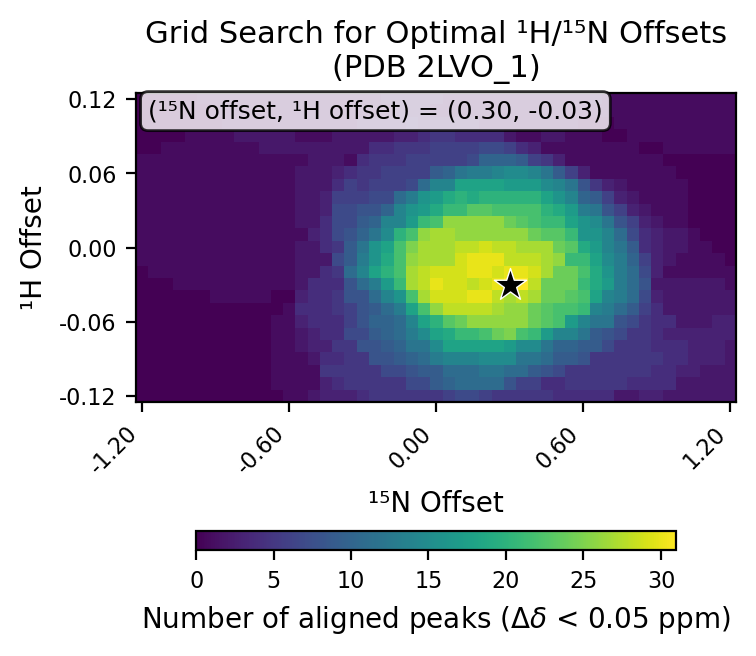

Values plotted in this chart, from the file beside it:
# h_min, -0.12
# h_max, 0.12
# h_step, 0.01
# n_min, -1.2
# n_max, 1.2
# n_step, 0.05
# cutoff, 0.05
h_values, -0.12, -0.11, -0.1, -0.09, -0.08, -0.07, -0.06, -0.05, -0.04, -0.03, -0.02, -0.01, 0.0, 0.01, 0.02, 0.03, 0.04, 0.05, 0.06, 0.07, 0.08, 0.09, 0.1
n_values, -1.2, -1.15, -1.1, -1.05, -1.0, -0.95, -0.9, -0.85, -0.8, -0.75, -0.7, -0.65, -0.6, -0.55, -0.5, -0.45, -0.4, -0.35, -0.3, -0.25, -0.2, -0.15, -0.1
-0.12, 0, 0, 0, 0, 0, 0, 0, 0, 0, 0, 0, 0, 1, 1, 2, 3, 3, 3, 4, 5, 5, 5, 5
-0.11, 0, 0, 0, 0, 0, 0, 0, 0, 0, 0, 0, 1, 1, 1, 1, 3, 4, 5, 5, 5, 5, 5, 7
-0.1, 0, 0, 0, 0, 0, 0, 0, 0, 0, 0, 0, 1, 1, 1, 1, 5, 5, 5, 5, 5, 7, 7, 8
-0.09, 0, 0, 0, 0, 0, 0, 0, 0, 0, 0, 0, 1, 1, 1, 2, 4, 4, 5, 5, 8, 8, 9, 10
-0.08, 0, 0, 0, 0, 0, 0, 0, 0, 0, 0, 0, 1, 1, 2, 3, 3, 5, 5, 8, 8, 9, 10, 12
-0.07, 0, 0, 0, 0, 0, 0, 0, 0, 0, 0, 0, 1, 1, 2, 3, 4, 4, 7, 7, 9, 10, 11, 13
-0.06, 0, 0, 0, 0, 0, 0, 0, 0, 0, 0, 0, 1, 1, 3, 4, 4, 4, 6, 8, 10, 10, 11, 14
-0.05, 0, 0, 0, 0, 0, 0, 0, 0, 0, 0, 0, 0, 1, 4, 4, 4, 5, 6, 8, 9, 11, 13, 18
-0.04, 0, 0, 0, 0, 0, 0, 1, 1, 1, 1, 1, 0, 0, 3, 4, 4, 5, 8, 8, 11, 14, 16, 22
-0.03, 0, 0, 0, 1, 1, 1, 1, 1, 1, 1, 1, 1, 1, 2, 4, 4, 4, 8, 11, 13, 17, 21, 27
-0.02, 0, 1, 1, 1, 1, 1, 1, 1, 1, 1, 1, 1, 1, 2, 2, 4, 5, 11, 14, 18, 20, 22, 27
-0.01, 1, 1, 1, 1, 1, 1, 1, 1, 1, 1, 1, 1, 1, 2, 2, 2, 7, 9, 13, 16, 19, 22, 26
0.0, 1, 1, 1, 1, 1, 1, 1, 1, 1, 1, 1, 1, 1, 2, 2, 4, 5, 9, 12, 16, 18, 22, 25
0.01, 1, 1, 1, 1, 1, 1, 1, 1, 1, 1, 1, 1, 1, 1, 3, 4, 7, 8, 10, 12, 15, 20, 22
0.02, 1, 1, 1, 1, 1, 1, 1, 1, 1, 1, 1, 1, 1, 2, 2, 4, 7, 7, 9, 10, 14, 14, 17
0.03, 1, 1, 1, 1, 1, 1, 1, 1, 1, 1, 1, 1, 1, 2, 2, 3, 7, 7, 8, 8, 10, 14, 16
0.04, 1, 1, 1, 1, 1, 1, 1, 1, 1, 1, 1, 1, 1, 2, 2, 3, 6, 6, 6, 7, 7, 11, 13
0.05, 1, 1, 1, 1, 1, 1, 1, 1, 1, 1, 1, 1, 1, 2, 2, 2, 4, 6, 5, 6, 6, 6, 7
0.06, 1, 1, 1, 1, 1, 1, 1, 1, 1, 1, 1, 1, 1, 2, 2, 2, 3, 4, 5, 5, 6, 6, 6
0.07, 1, 1, 1, 1, 1, 1, 1, 1, 1, 1, 1, 1, 1, 1, 2, 2, 2, 1, 4, 5, 5, 5, 6
0.08, 0, 0, 1, 1, 1, 1, 1, 1, 1, 1, 2, 2, 2, 2, 2, 2, 2, 2, 2, 4, 4, 5, 5
0.09, 0, 0, 0, 0, 1, 1, 1, 1, 2, 2, 2, 2, 2, 1, 1, 1, 2, 2, 2, 2, 2, 3, 3
0.1, 0, 0, 0, 0, 0, 0, 0, 1, 1, 1, 1, 1, 1, 1, 1, 1, 1, 1, 2, 2, 2, 2, 3
0.11, 0, 0, 0, 0, 0, 0, 1, 1, 1, 1, 1, 1, 1, 1, 1, 1, 1, 1, 1, 1, 1, 2, 2
0.12, 0, 0, 0, 0, 0, 1, 1, 1, 1, 1, 1, 1, 1, 1, 1, 1, 1, 1, 1, 1, 2, 2, 2
best_n_offset, 0.3
best_h_offset, -0.03
best_count, 31
